Run: headless pygame with SDL's dummy video driver; simulated clock (each Clock.tick advances the game by its frame time, no real sleeping); random seed 0; keys injected as events and as key.get_pressed() state; no mouse input.
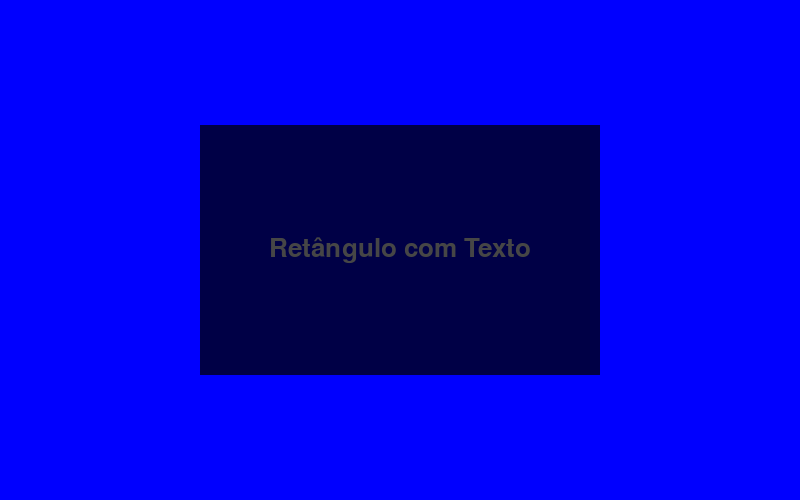
Frame 1 of 4 · flips 1–60 · no input
Frame 2 of 4 · flips 61–180 · tapped SPACE, RETURN · held RIGHT (→), D · screen unchanged from frame 1, image omitted
Frame 3 of 4 · flips 181–300 · held DOWN (↓), S · screen unchanged from frame 2, image omitted
Frame 4 of 4 · flips 301–420 · held LEFT (←), A, UP (↑), W · screen unchanged from frame 3, image omitted

The pygame program that drew these frames:

import pygame
pygame.init()

# Cores
BLUE = ((0, 0, 255))
WHITE = ((255, 255, 255))

# Resolução
WIDTH = 800
HEIGHT = 500

# Tela
screen = pygame.display.set_mode((WIDTH, HEIGHT))
pygame.display.set_caption('Retângulo Transparente')

# Texto
font = pygame.font.SysFont('dyuthi', 38)
text_surf = font.render('Retângulo com Texto', True, WHITE)
text_rect = text_surf.get_rect()
text_rect.center = (WIDTH//2, HEIGHT//2)

# Retângulo
surface = pygame.Surface((400, 250))
surface.set_alpha(185)
surface_rect = surface.get_rect()
surface_rect.center = (WIDTH//2, HEIGHT//2)

# Loop Principal
running = True
while running:
    # Preenche o fundo da tela com azul
    screen.fill(BLUE)
    # Desenha o texto na tela
    screen.blit(text_surf, text_rect)
    # Desenha o retângulo transparente na tela
    screen.blit(surface, surface_rect)
    for event in pygame.event.get():
        if event.type == pygame.QUIT:
            running = False
    pygame.display.update()

pygame.quit()
